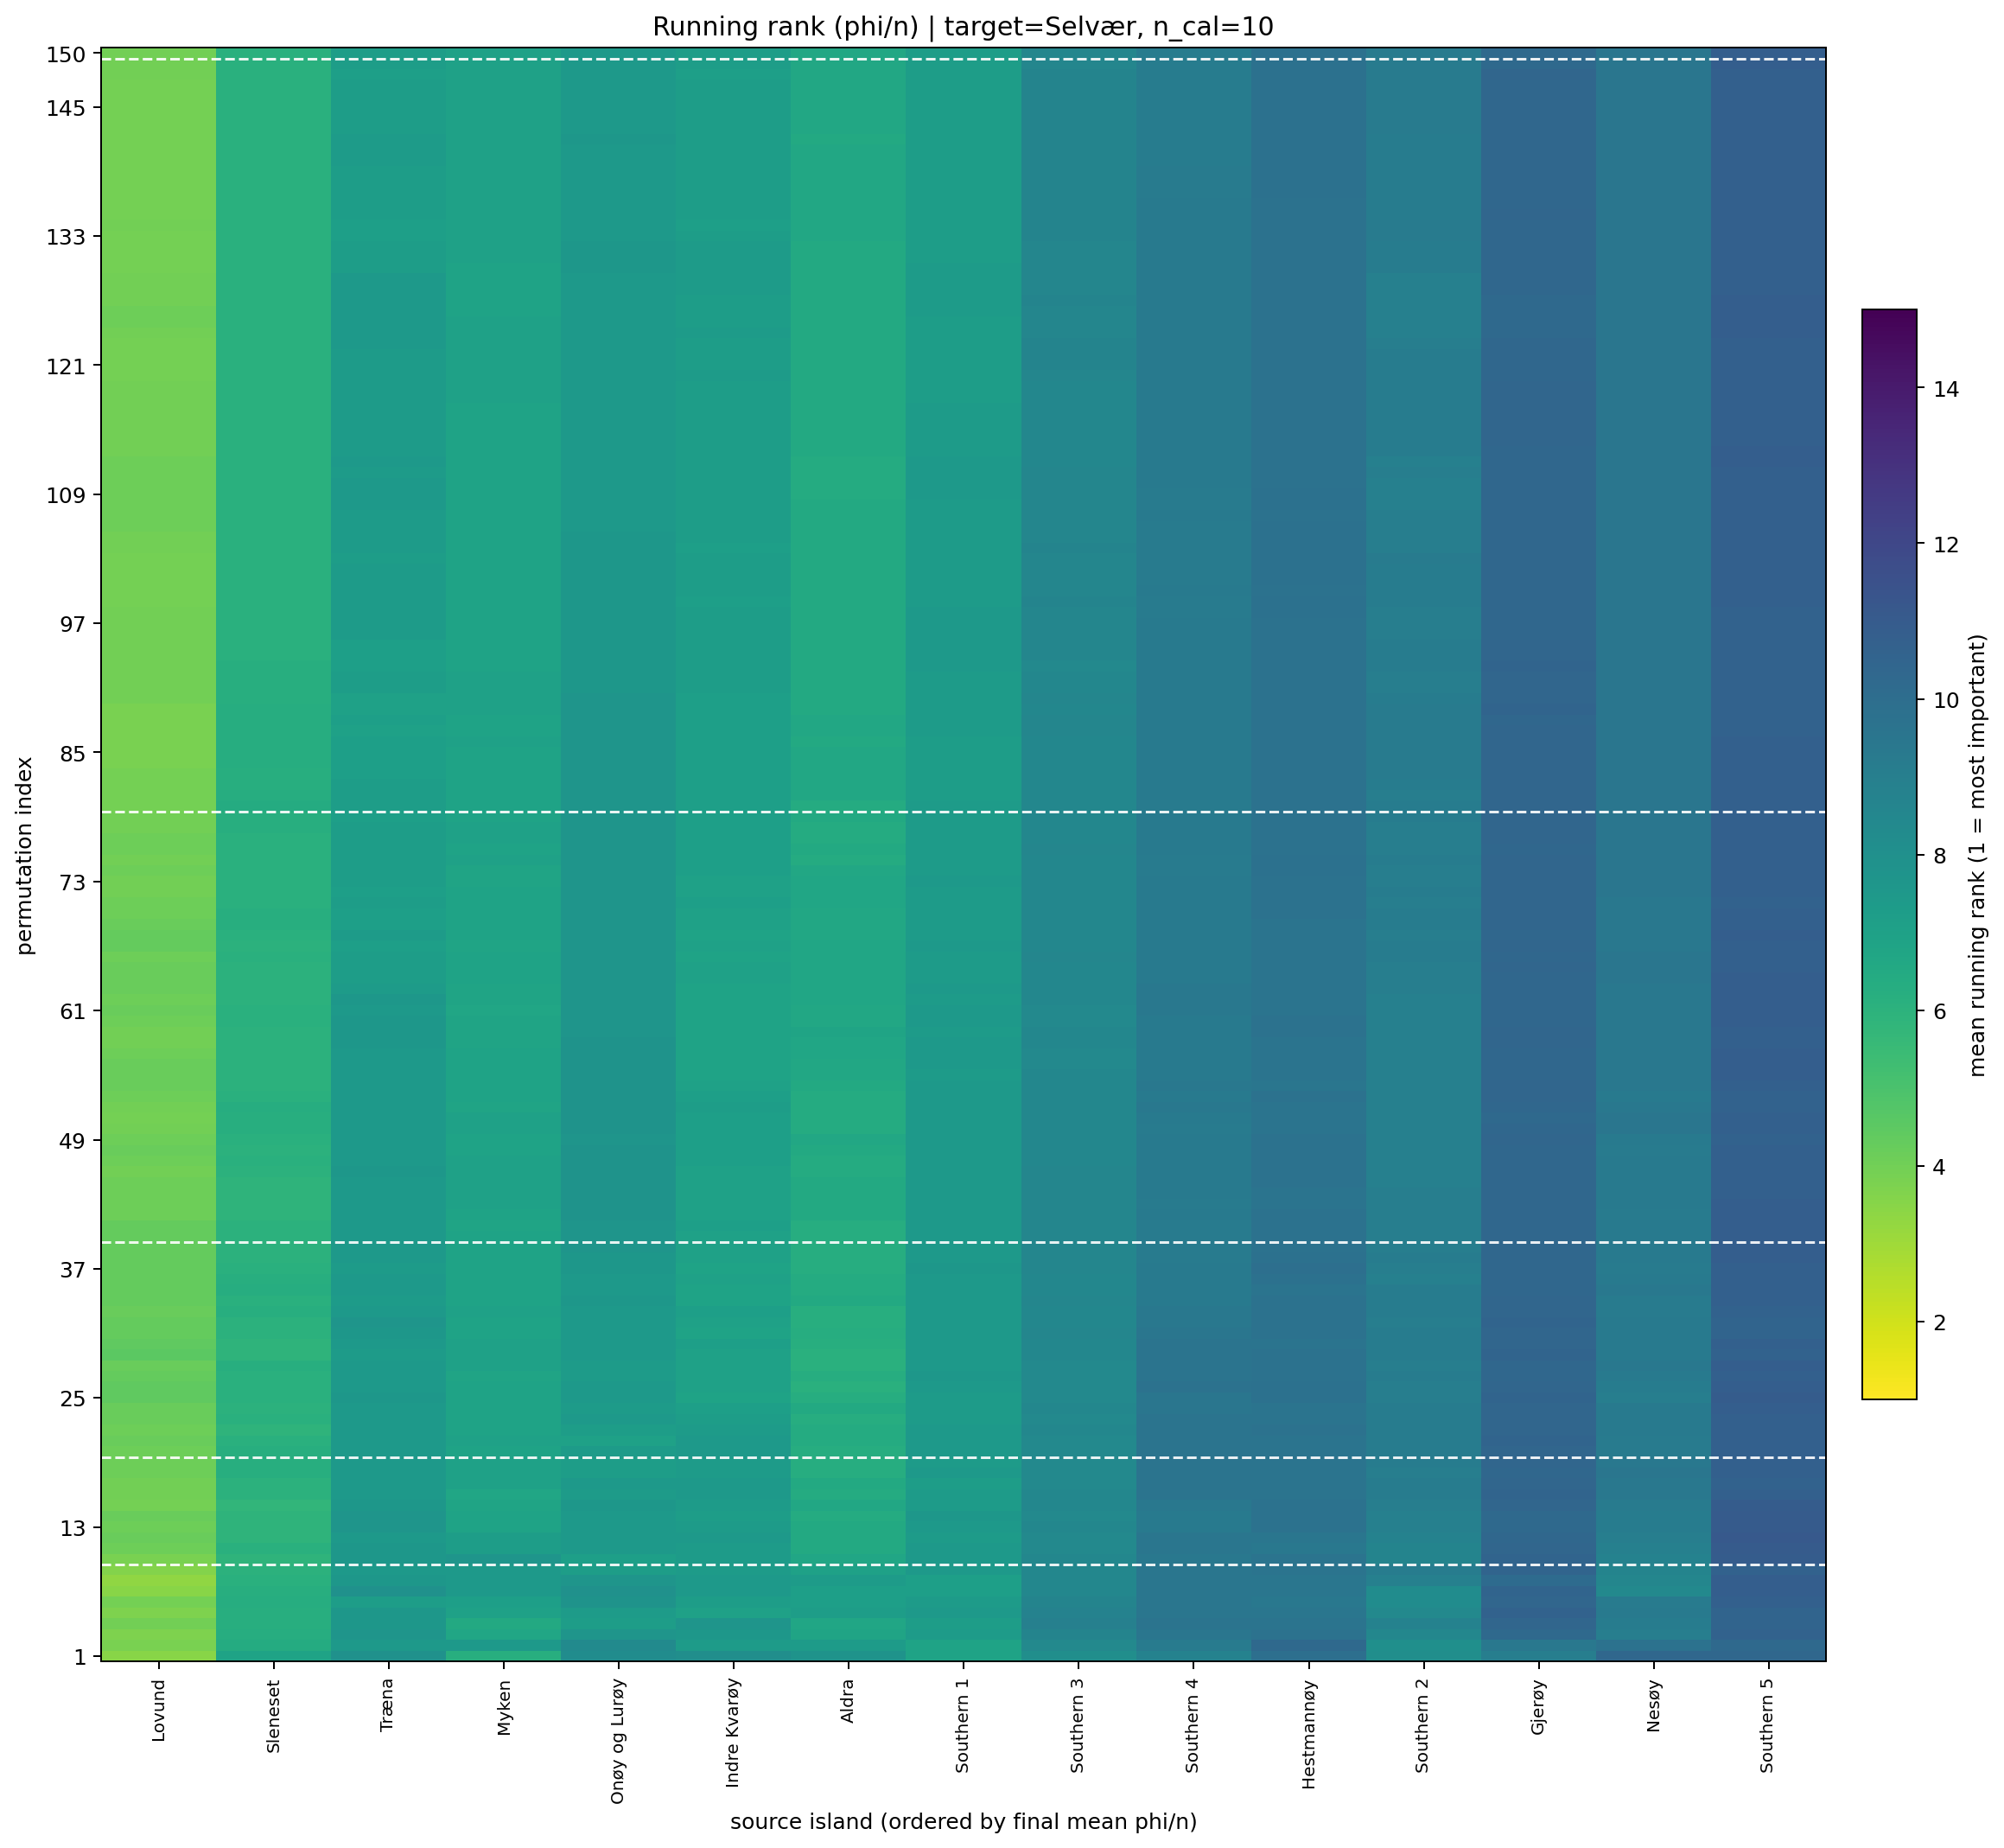

The data file committed next to this chart (first rows):
target_island, n_cal_samples, permutation_index, source_island, source_island_name, rank_mean, rank_std, phi_per_ind_mean, n_repeats
3, 10.0, 1, 8, Lovund, 3.5, 2.915, 0.001382, 10
3, 10.0, 1, 1, Myken, 6.2, 5.453, 0.0004231, 10
3, 10.0, 1, 9, Sleneset, 6.9, 4.175, 0.0001715, 10
3, 10.0, 1, 11, Southern 1, 6.9, 3.281, 0.0002212, 10
3, 10.0, 1, 10, Aldra, 7.8, 4.872, 0.0001289, 10
3, 10.0, 1, 2, Træna, 7.9, 6.064, 0.0002954, 10
3, 10.0, 1, 6, Indre Kvarøy, 8.1, 3.784, -9.694488065899611e-06, 10
3, 10.0, 1, 12, Southern 2, 8.1, 3.604, -4.7005427084034684e-05, 10
3, 10.0, 1, 13, Southern 3, 8.1, 2.807, 4.400137310618447e-05, 10
3, 10.0, 1, 7, Onøy og Lurøy, 8.2, 4.756, 2.9274249260699884e-05, 10
3, 10.0, 1, 14, Southern 4, 8.8, 3.765, -2.5310396713623696e-05, 10
3, 10.0, 1, 4, Gjerøy, 9.0, 2.981, -4.5934529536794416e-05, 10
3, 10.0, 1, 5, Hestmannøy, 9.9, 3.635, -0.0001128, 10
3, 10.0, 1, 0, Nesøy, 10.3, 5.314, 2.6762831034037465e-05, 10
3, 10.0, 1, 15, Southern 5, 10.3, 3.917, -0.0003424, 10
3, 10.0, 2, 8, Lovund, 3.8, 3.458, 0.001128, 10
3, 10.0, 2, 9, Sleneset, 6.4, 5.4, 0.0004819, 10
3, 10.0, 2, 11, Southern 1, 6.9, 3.247, 0.0001481, 10
3, 10.0, 2, 6, Indre Kvarøy, 7.3, 3.057, 4.627955100966457e-05, 10
3, 10.0, 2, 10, Aldra, 7.3, 4.668, 9.89646677261358e-05, 10
3, 10.0, 2, 1, Myken, 7.4, 5.147, 0.0004693, 10
3, 10.0, 2, 2, Træna, 7.5, 5.482, 0.0004511, 10
3, 10.0, 2, 12, Southern 2, 8.0, 4.055, -6.32664523304e-06, 10
3, 10.0, 2, 7, Onøy og Lurøy, 8.3, 4.423, -4.198203530117185e-06, 10
3, 10.0, 2, 13, Southern 3, 8.4, 2.547, 4.05986377999872e-05, 10
3, 10.0, 2, 14, Southern 4, 9.2, 3.553, -4.9894663774590706e-05, 10
3, 10.0, 2, 4, Gjerøy, 9.4, 2.716, -7.399325186379445e-05, 10
3, 10.0, 2, 0, Nesøy, 9.7, 5.618, -0.0002329, 10
3, 10.0, 2, 5, Hestmannøy, 10.2, 4.131, -0.0001143, 10
3, 10.0, 2, 15, Southern 5, 10.2, 4.131, -0.0002333, 10
3, 10.0, 3, 8, Lovund, 3.7, 3.368, 0.0009367, 10
3, 10.0, 3, 9, Sleneset, 6.3, 5.25, 0.0005739, 10
3, 10.0, 3, 1, Myken, 6.7, 5.334, 0.0004168, 10
3, 10.0, 3, 10, Aldra, 6.8, 4.492, 0.0001186, 10
3, 10.0, 3, 11, Southern 1, 7.3, 3.302, 0.000113, 10
3, 10.0, 3, 6, Indre Kvarøy, 7.6, 3.273, 5.651203088839989e-05, 10
3, 10.0, 3, 2, Træna, 7.7, 5.539, 0.0004017, 10
3, 10.0, 3, 7, Onøy og Lurøy, 7.7, 4.138, 0.0001485, 10
3, 10.0, 3, 12, Southern 2, 8.5, 3.719, -2.0593368838311023e-05, 10
3, 10.0, 3, 13, Southern 3, 8.7, 2.584, 3.080558462377138e-05, 10
3, 10.0, 3, 0, Nesøy, 9.0, 5.735, -0.0001858, 10
3, 10.0, 3, 14, Southern 4, 9.5, 3.689, -5.5207589389680834e-05, 10
3, 10.0, 3, 5, Hestmannøy, 9.7, 3.802, -7.754142065652439e-05, 10
3, 10.0, 3, 4, Gjerøy, 10.2, 2.53, -0.0001112, 10
3, 10.0, 3, 15, Southern 5, 10.6, 4.195, -0.000245, 10
3, 10.0, 4, 8, Lovund, 4.0, 3.333, 0.0008068, 10
3, 10.0, 4, 9, Sleneset, 6.2, 4.94, 0.0005386, 10
3, 10.0, 4, 1, Myken, 6.5, 5.255, 0.0003811, 10
3, 10.0, 4, 10, Aldra, 6.7, 4.668, 0.0001476, 10
3, 10.0, 4, 7, Onøy og Lurøy, 7.2, 4.158, 0.0001731, 10
3, 10.0, 4, 11, Southern 1, 7.2, 3.393, 0.0001252, 10
3, 10.0, 4, 2, Træna, 7.6, 5.777, 0.0003822, 10
3, 10.0, 4, 6, Indre Kvarøy, 7.7, 3.164, 6.170651009355712e-05, 10
3, 10.0, 4, 12, Southern 2, 8.8, 3.795, -3.603762679488395e-05, 10
3, 10.0, 4, 13, Southern 3, 8.9, 2.685, 2.0719326553870542e-05, 10
3, 10.0, 4, 0, Nesøy, 9.1, 5.446, -0.000102, 10
3, 10.0, 4, 5, Hestmannøy, 9.6, 3.748, -5.9218721300726526e-05, 10
3, 10.0, 4, 14, Southern 4, 9.6, 3.748, -4.287672025971304e-05, 10
3, 10.0, 4, 4, Gjerøy, 10.4, 2.547, -0.0001256, 10
3, 10.0, 4, 15, Southern 5, 10.5, 4.327, -0.0002517, 10
... 2,190 more rows
